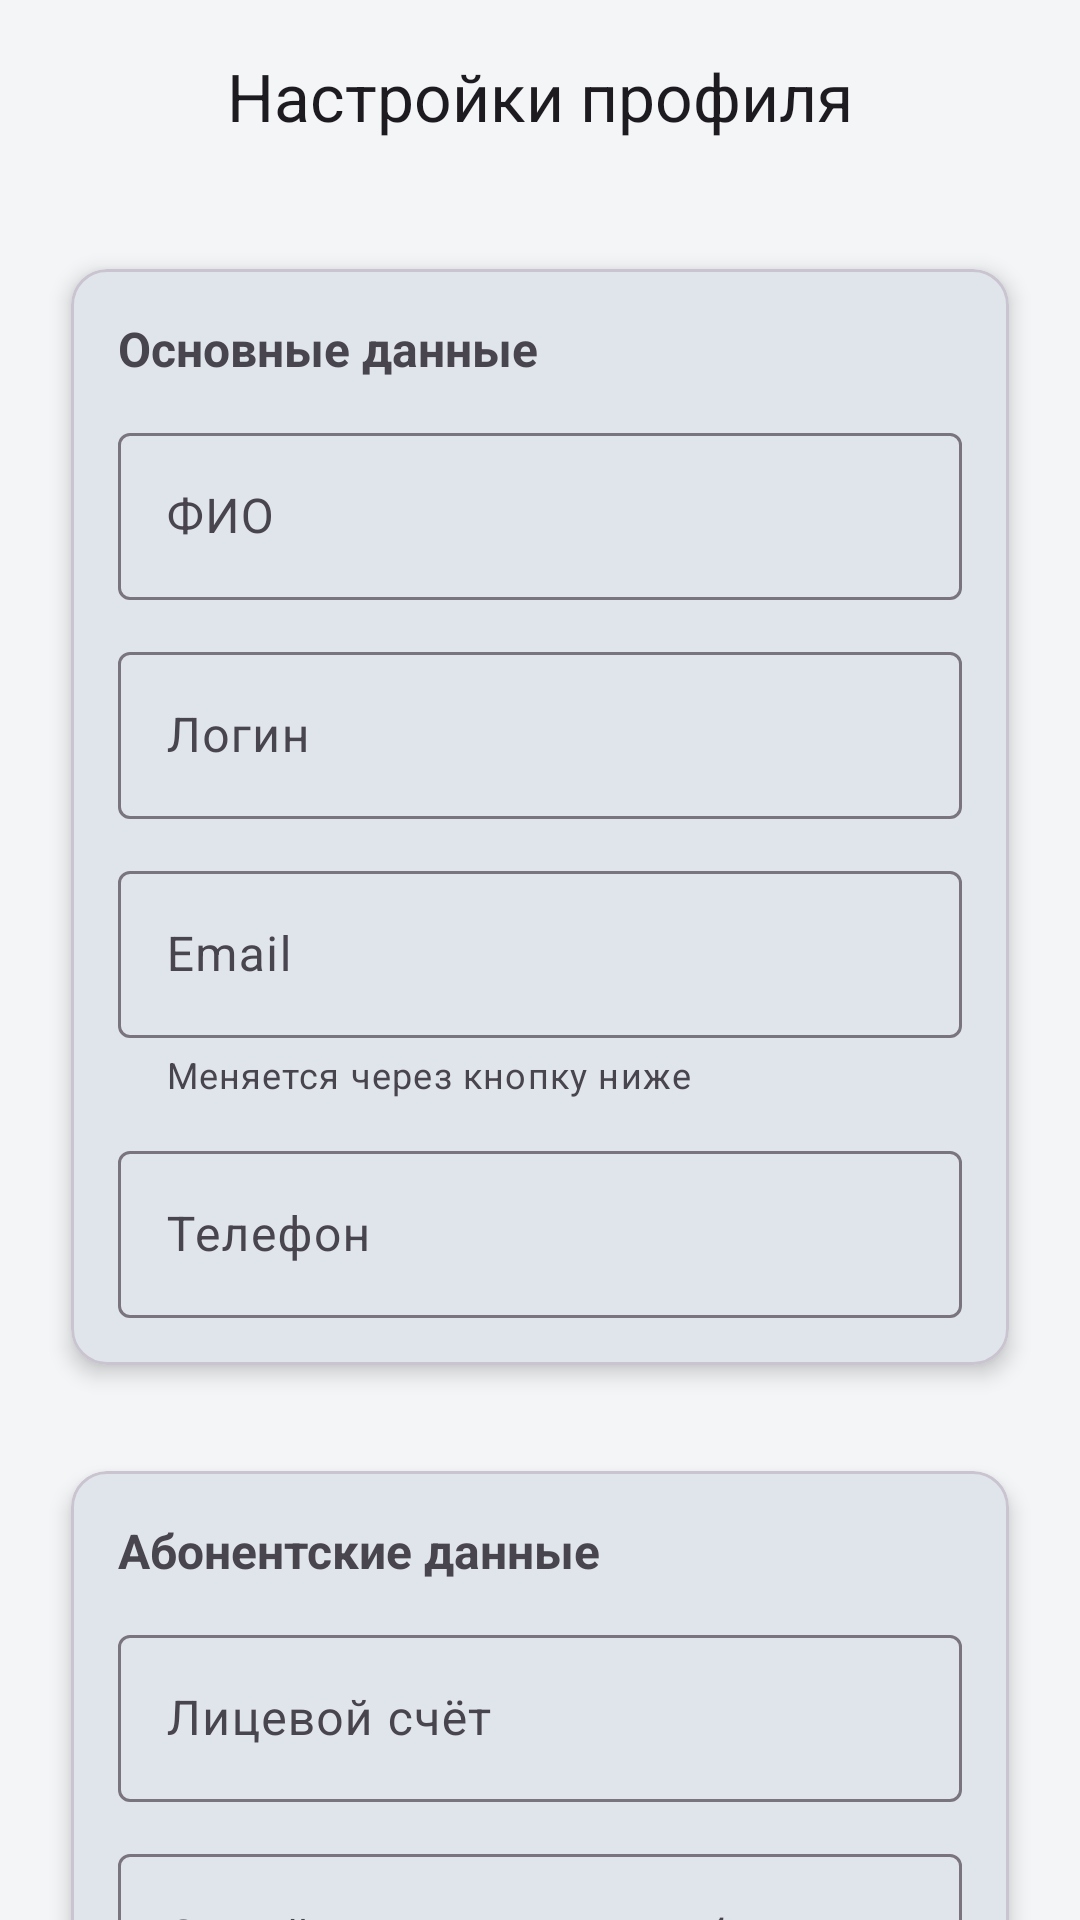

Layout XML and referenced resources for this Android screen:
<!-- AndroidManifest.xml: application theme Theme.Stavelectroset -->
<!-- res/layout/activity_profile_settings.xml -->
<?xml version="1.0" encoding="utf-8"?>
<androidx.coordinatorlayout.widget.CoordinatorLayout
    xmlns:android="http://schemas.android.com/apk/res/android"
    xmlns:app="http://schemas.android.com/apk/res-auto"
    android:layout_width="match_parent"
    android:layout_height="match_parent">

    <com.google.android.material.appbar.AppBarLayout
        android:layout_width="match_parent"
        android:layout_height="wrap_content">

        <com.google.android.material.appbar.MaterialToolbar
            android:id="@+id/toolbar"
            android:layout_width="match_parent"
            android:layout_height="?attr/actionBarSize"
            app:title="Настройки профиля"
            app:titleCentered="true"
            app:navigationIconTint="?attr/colorOnSurface"/>
    </com.google.android.material.appbar.AppBarLayout>

    <androidx.core.widget.NestedScrollView
        android:layout_width="match_parent"
        android:layout_height="match_parent"
        android:padding="16dp"
        android:clipToPadding="false"
        app:layout_behavior="@string/appbar_scrolling_view_behavior">

        <LinearLayout
            android:layout_width="match_parent"
            android:layout_height="wrap_content"
            android:orientation="vertical">

            
            <com.google.android.material.card.MaterialCardView
                android:layout_width="match_parent"
                android:layout_height="wrap_content"
                app:cardUseCompatPadding="true"
                app:cardElevation="4dp"
                android:layout_marginBottom="16dp">

                <LinearLayout
                    android:layout_width="match_parent"
                    android:layout_height="wrap_content"
                    android:orientation="vertical"
                    android:padding="16dp">

                    <TextView
                        android:text="Основные данные"
                        android:textStyle="bold"
                        android:textSize="16sp"
                        android:layout_marginBottom="12dp"
                        android:layout_width="wrap_content"
                        android:layout_height="wrap_content"/>

                    <com.google.android.material.textfield.TextInputLayout
                        android:id="@+id/tilFullName"
                        android:layout_width="match_parent"
                        android:layout_height="wrap_content"
                        android:hint="ФИО">

                        <com.google.android.material.textfield.TextInputEditText
                            android:id="@+id/etFullName"
                            android:layout_width="match_parent"
                            android:layout_height="wrap_content"/>
                    </com.google.android.material.textfield.TextInputLayout>

                    <com.google.android.material.textfield.TextInputLayout
                        android:id="@+id/tilLogin"
                        android:layout_width="match_parent"
                        android:layout_height="wrap_content"
                        android:layout_marginTop="12dp"
                        android:hint="Логин">

                        <com.google.android.material.textfield.TextInputEditText
                            android:id="@+id/etLogin"
                            android:layout_width="match_parent"
                            android:layout_height="wrap_content"/>
                    </com.google.android.material.textfield.TextInputLayout>

                    
                    <com.google.android.material.textfield.TextInputLayout
                        android:id="@+id/tilEmail"
                        android:layout_width="match_parent"
                        android:layout_height="wrap_content"
                        android:layout_marginTop="12dp"
                        android:hint="Email"
                        app:helperText="Меняется через кнопку ниже">

                        <com.google.android.material.textfield.TextInputEditText
                            android:id="@+id/etEmail"
                            android:layout_width="match_parent"
                            android:layout_height="wrap_content"
                            android:enabled="false"
                            android:focusable="false"
                            android:inputType="textEmailAddress"/>
                    </com.google.android.material.textfield.TextInputLayout>

                    <com.google.android.material.textfield.TextInputLayout
                        android:id="@+id/tilPhone"
                        android:layout_width="match_parent"
                        android:layout_height="wrap_content"
                        android:layout_marginTop="12dp"
                        android:hint="Телефон">

                        <com.google.android.material.textfield.TextInputEditText
                            android:id="@+id/etPhone"
                            android:layout_width="match_parent"
                            android:layout_height="wrap_content"
                            android:inputType="phone"/>
                    </com.google.android.material.textfield.TextInputLayout>

                </LinearLayout>
            </com.google.android.material.card.MaterialCardView>

            
            <com.google.android.material.card.MaterialCardView
                android:layout_width="match_parent"
                android:layout_height="wrap_content"
                app:cardUseCompatPadding="true"
                app:cardElevation="4dp"
                android:layout_marginBottom="16dp">

                <LinearLayout
                    android:layout_width="match_parent"
                    android:layout_height="wrap_content"
                    android:orientation="vertical"
                    android:padding="16dp">

                    <TextView
                        android:text="Абонентские данные"
                        android:textStyle="bold"
                        android:textSize="16sp"
                        android:layout_marginBottom="12dp"
                        android:layout_width="wrap_content"
                        android:layout_height="wrap_content"/>

                    <com.google.android.material.textfield.TextInputLayout
                        android:id="@+id/tilAccountNumber"
                        android:layout_width="match_parent"
                        android:layout_height="wrap_content"
                        android:hint="Лицевой счёт">

                        <com.google.android.material.textfield.TextInputEditText
                            android:id="@+id/etAccountNumber"
                            android:layout_width="match_parent"
                            android:layout_height="wrap_content"/>
                    </com.google.android.material.textfield.TextInputLayout>

                    <com.google.android.material.textfield.TextInputLayout
                        android:id="@+id/tilMeterSerials"
                        android:layout_width="match_parent"
                        android:layout_height="wrap_content"
                        android:layout_marginTop="12dp"
                        android:hint="Серийные номера приборов учёта">

                        <com.google.android.material.textfield.TextInputEditText
                            android:id="@+id/etMeterSerials"
                            android:layout_width="match_parent"
                            android:layout_height="wrap_content"/>
                    </com.google.android.material.textfield.TextInputLayout>

                    <com.google.android.material.textfield.TextInputLayout
                        android:id="@+id/tilSubscriberType"
                        android:layout_width="match_parent"
                        android:layout_height="wrap_content"
                        android:layout_marginTop="12dp"
                        android:hint="Тип абонента">

                        <com.google.android.material.textfield.TextInputEditText
                            android:id="@+id/etSubscriberType"
                            android:layout_width="match_parent"
                            android:layout_height="wrap_content"/>
                    </com.google.android.material.textfield.TextInputLayout>

                </LinearLayout>
            </com.google.android.material.card.MaterialCardView>

            
            <com.google.android.material.card.MaterialCardView
                android:layout_width="match_parent"
                android:layout_height="wrap_content"
                app:cardUseCompatPadding="true"
                app:cardElevation="4dp"
                android:layout_marginBottom="16dp">

                <LinearLayout
                    android:layout_width="match_parent"
                    android:layout_height="wrap_content"
                    android:orientation="vertical"
                    android:padding="16dp">

                    <TextView
                        android:text="Безопасность"
                        android:textStyle="bold"
                        android:textSize="16sp"
                        android:layout_marginBottom="12dp"
                        android:layout_width="wrap_content"
                        android:layout_height="wrap_content"/>

                    <com.google.android.material.button.MaterialButton
                        android:id="@+id/btnChangeEmail"
                        android:layout_width="match_parent"
                        android:layout_height="wrap_content"
                        android:text="Изменить email"/>

                    <com.google.android.material.button.MaterialButton
                        android:id="@+id/btnChangePassword"
                        android:layout_width="match_parent"
                        android:layout_height="wrap_content"
                        android:layout_marginTop="8dp"
                        android:text="Изменить пароль"/>

                </LinearLayout>
            </com.google.android.material.card.MaterialCardView>

            <com.google.android.material.button.MaterialButton
                android:id="@+id/btnSave"
                android:layout_width="match_parent"
                android:layout_height="wrap_content"
                android:text="Сохранить изменения"
                android:enabled="false"/>

        </LinearLayout>
    </androidx.core.widget.NestedScrollView>

    <ProgressBar
        android:id="@+id/progress"
        android:layout_width="48dp"
        android:layout_height="48dp"
        android:visibility="gone"
        android:layout_gravity="center"/>

</androidx.coordinatorlayout.widget.CoordinatorLayout>
<!-- resources referenced by this layout -->
<resources>
  <style name="Theme.Stavelectroset" parent="Base.Theme.Stavelectroset" />
  <style name="Base.Theme.Stavelectroset" parent="Theme.Material3.DayNight.NoActionBar">
          <item name="colorPrimary">@color/news_blue</item>
          <item name="colorPrimaryDark">@color/news_blue_dark</item>
          <item name="colorSurface">@color/news_surface</item>
          <item name="android:colorBackground">@color/news_surface</item>
          <item name="android:statusBarColor">@color/news_blue_dark</item>
          <item name="android:windowLightStatusBar">true</item>
      </style>
  <color name="news_blue">#234C70</color>
  <color name="news_blue_dark">#173754</color>
  <color name="news_surface">#F3F5F7</color>
</resources>
